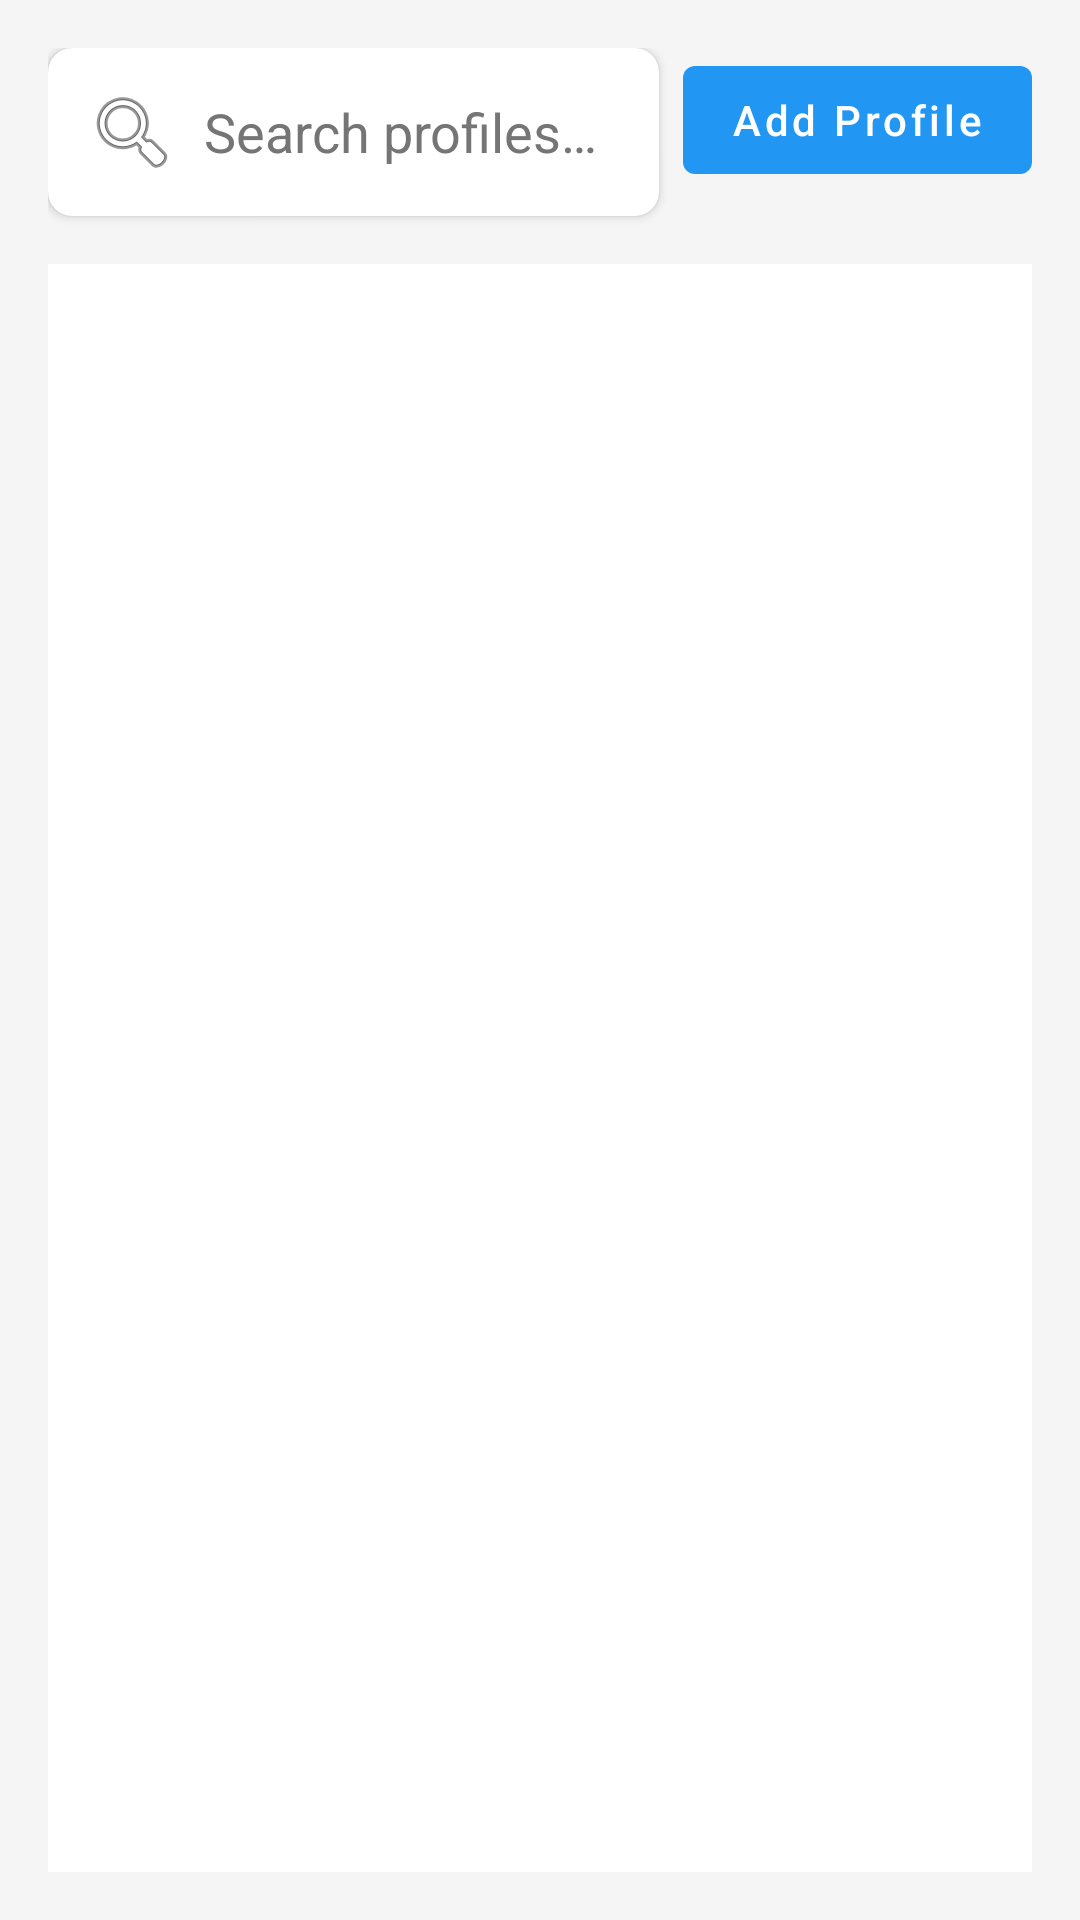

This screen was rendered from an Android layout file. Write that file and the resources it references.
<!-- AndroidManifest.xml: application theme Theme.StaffProfile -->
<!-- res/layout/activity_main.xml -->
<?xml version="1.0" encoding="utf-8"?>

<androidx.constraintlayout.widget.ConstraintLayout xmlns:android="http://schemas.android.com/apk/res/android"
    xmlns:app="http://schemas.android.com/apk/res-auto"
    android:layout_width="match_parent"
    android:layout_height="match_parent"
    android:background="@color/background"
    android:padding="16dp">

    <com.google.android.material.card.MaterialCardView
        android:id="@+id/searchContainer"
        android:layout_width="0dp"
        android:layout_height="wrap_content"
        android:layout_marginEnd="8dp"
        app:cardBackgroundColor="@color/surface"
        app:cardCornerRadius="8dp"
        app:cardElevation="2dp"
        app:layout_constraintEnd_toStartOf="@+id/buttonAddProfile"
        app:layout_constraintStart_toStartOf="parent"
        app:layout_constraintTop_toTopOf="parent">

        <EditText
            android:id="@+id/searchBar"
            android:layout_width="match_parent"
            android:layout_height="wrap_content"
            android:background="@null"
            android:drawableStart="@android:drawable/ic_menu_search"
            android:drawablePadding="8dp"
            android:hint="@string/search_hint"
            android:importantForAutofill="no"
            android:inputType="text"
            android:maxLines="1"
            android:padding="12dp"
            android:textColor="@color/text_primary"
            android:textColorHint="@color/text_secondary" />

    </com.google.android.material.card.MaterialCardView>

    <com.google.android.material.button.MaterialButton
        android:id="@+id/buttonAddProfile"
        android:layout_width="wrap_content"
        android:layout_height="wrap_content"
        android:text="@string/add_profile"
        android:textAllCaps="false"
        app:layout_constraintEnd_toEndOf="parent"
        app:layout_constraintTop_toTopOf="parent" />

    <ProgressBar
        android:id="@+id/progressBar"
        android:layout_width="wrap_content"
        android:layout_height="wrap_content"
        android:indeterminateTint="@color/primary"
        android:visibility="gone"
        app:layout_constraintBottom_toBottomOf="parent"
        app:layout_constraintEnd_toEndOf="parent"
        app:layout_constraintStart_toStartOf="parent"
        app:layout_constraintTop_toTopOf="parent" />

    <ListView
        android:id="@+id/listViewProfiles"
        android:layout_width="0dp"
        android:layout_height="0dp"
        android:layout_marginTop="16dp"
        android:background="@color/surface"
        android:divider="@color/divider"
        android:dividerHeight="0.5dp"
        app:layout_constraintBottom_toBottomOf="parent"
        app:layout_constraintEnd_toEndOf="parent"
        app:layout_constraintStart_toStartOf="parent"
        app:layout_constraintTop_toBottomOf="@+id/searchContainer" />

</androidx.constraintlayout.widget.ConstraintLayout>
<!-- resources referenced by this layout -->
<resources>
  <color name="background">#F5F5F5</color>
  <color name="divider">#BDBDBD</color>
  <color name="primary">#2196F3</color>
  <color name="surface">#FFFFFF</color>
  <color name="text_primary">#212121</color>
  <color name="text_secondary">#757575</color>
  <string name="add_profile">Add Profile</string>
  <string name="search_hint">Search profiles…</string>
  <style name="Theme.StaffProfile" parent="Theme.MaterialComponents.Light.DarkActionBar">
          
          <item name="colorPrimary">@color/primary</item>
          <item name="colorPrimaryDark">@color/primary_dark</item>
          <item name="colorPrimaryVariant">@color/primary_dark</item>
          <item name="colorOnPrimary">@color/surface</item>
          
          
          <item name="colorSecondary">@color/accent</item>
          <item name="colorSecondaryVariant">@color/accent</item>
          <item name="colorOnSecondary">@color/surface</item>
          
          
          <item name="android:colorBackground">@color/background</item>
          <item name="colorSurface">@color/surface</item>
          <item name="colorOnBackground">@color/text_primary</item>
          <item name="colorOnSurface">@color/text_primary</item>
          
          
          <item name="android:statusBarColor">?attr/colorPrimaryVariant</item>
          
          
          <item name="android:textColorPrimary">@color/text_primary</item>
          <item name="android:textColorSecondary">@color/text_secondary</item>
          
          
          <item name="dividerColor">@color/divider</item>
      </style>
  <color name="primary_dark">#1976D2</color>
  <color name="accent">#FF4081</color>
</resources>
